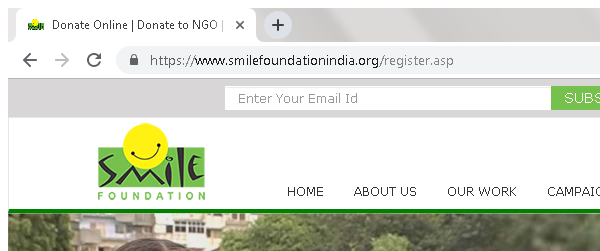
Task: Robotic Enterprise Framework for NGO Donate Process
Workflow: GoBack_DonateNowNGO

Step 1: Attach Browser 'chrome.exe Donate' in window 'Donate Online | Donate to NGO | Donate Online for poor | Educati*' (chrome.exe)
